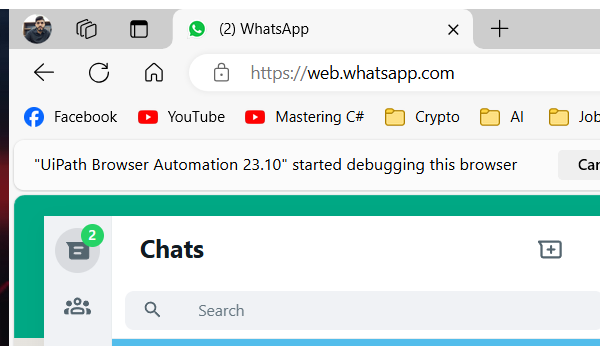
Task: Robotic Enterprise Framework
Workflow: System1_Close

Step 1: Attach Browser 'msedge.exe (2) WhatsApp' in window '*WhatsApp' (msedge.exe)
